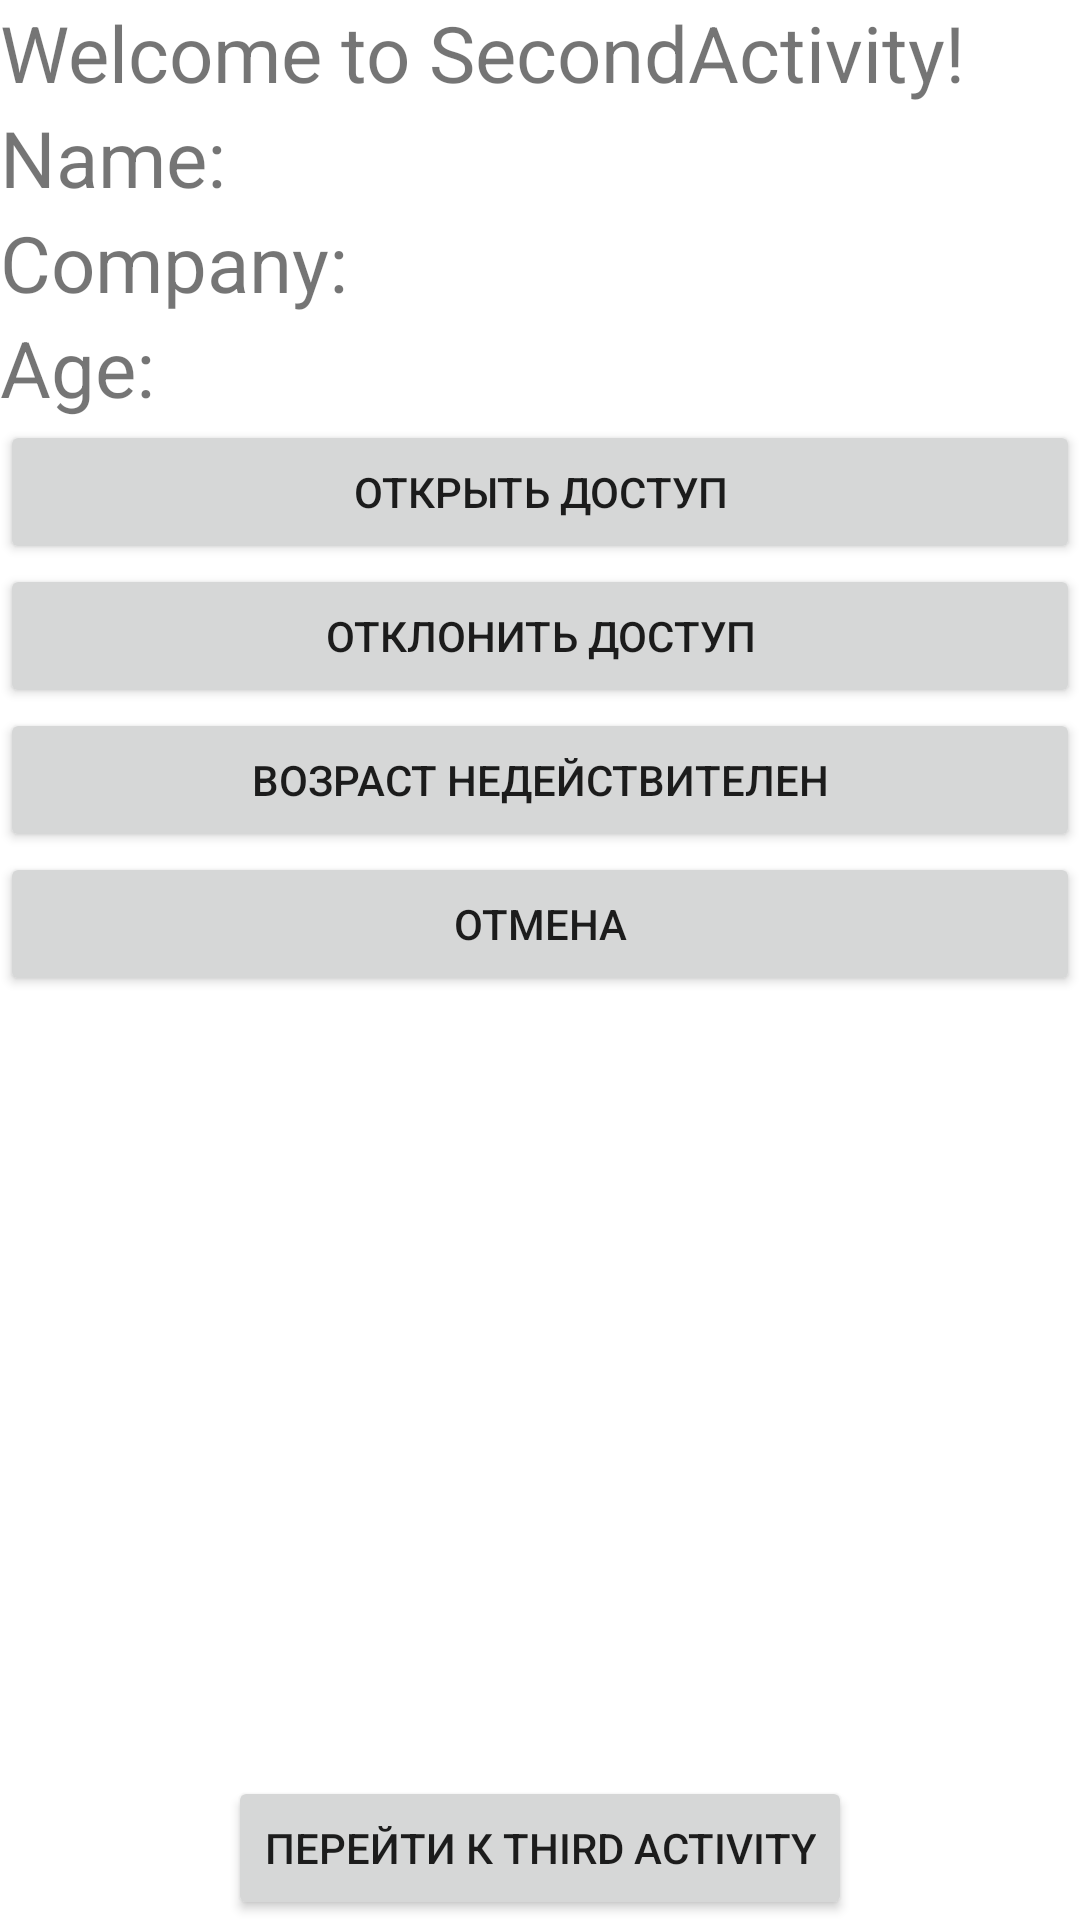

The Android layout XML behind this screen, and the referenced resources:
<!-- AndroidManifest.xml: application theme Theme.AndroidHelloApp -->
<!-- res/layout/activity_second.xml -->
<?xml version="1.0" encoding="utf-8"?>
<androidx.constraintlayout.widget.ConstraintLayout xmlns:android="http://schemas.android.com/apk/res/android"
    xmlns:app="http://schemas.android.com/apk/res-auto"
    xmlns:tools="http://schemas.android.com/tools"
    android:layout_width="match_parent"
    android:layout_height="match_parent"
    tools:context=".SecondActivity">

    <TextView
        android:id="@+id/topText"
        android:layout_width="wrap_content"
        android:layout_height="wrap_content"

        android:text="Welcome to SecondActivity!"
        android:textSize="@dimen/text_size"

        app:layout_constraintLeft_toLeftOf="parent"
        app:layout_constraintTop_toTopOf="parent">

    </TextView>

    <TextView
        android:id="@+id/name_activity_second"
        android:layout_width="0dp"
        android:layout_height="wrap_content"

        android:text="Name:"
        android:textSize="@dimen/text_size"

        app:layout_constraintLeft_toLeftOf="parent"
        app:layout_constraintRight_toRightOf="parent"
        app:layout_constraintTop_toBottomOf="@+id/topText" />

    <TextView
        android:id="@+id/company_activity_second"
        android:layout_width="0dp"
        android:layout_height="wrap_content"

        android:text="Company:"
        android:textSize="@dimen/text_size"

        app:layout_constraintLeft_toLeftOf="parent"
        app:layout_constraintRight_toRightOf="parent"
        app:layout_constraintTop_toBottomOf="@+id/name_activity_second" />

    <TextView
        android:id="@+id/age_activity_second"
        android:layout_width="0dp"
        android:layout_height="wrap_content"

        android:text="Age:"
        android:textSize="@dimen/text_size"

        app:layout_constraintLeft_toLeftOf="parent"
        app:layout_constraintRight_toRightOf="parent"
        app:layout_constraintTop_toBottomOf="@+id/company_activity_second" />

    <Button
        android:id="@+id/button1"
        android:layout_width="0dp"
        android:layout_height="wrap_content"
        android:onClick="onButton1Click"
        android:text="Открыть доступ"
        app:layout_constraintLeft_toLeftOf="parent"
        app:layout_constraintRight_toRightOf="parent"
        app:layout_constraintTop_toBottomOf="@+id/age_activity_second" />

    <Button
        android:id="@+id/button2"
        android:layout_width="0dp"
        android:layout_height="wrap_content"
        android:onClick="onButton2Click"
        android:text="Отклонить доступ"
        app:layout_constraintLeft_toLeftOf="parent"
        app:layout_constraintRight_toRightOf="parent"
        app:layout_constraintTop_toBottomOf="@+id/button1" />

    <Button
        android:id="@+id/button3"
        android:layout_width="0dp"
        android:layout_height="wrap_content"
        android:onClick="onButton3Click"
        android:text="Возраст недействителен"
        app:layout_constraintLeft_toLeftOf="parent"
        app:layout_constraintRight_toRightOf="parent"
        app:layout_constraintTop_toBottomOf="@+id/button2" />

    <Button
        android:id="@+id/cancel"
        android:layout_width="0dp"
        android:layout_height="wrap_content"
        android:onClick="onCancelClick"
        android:text="Отмена"
        app:layout_constraintLeft_toLeftOf="parent"
        app:layout_constraintRight_toRightOf="parent"
        app:layout_constraintTop_toBottomOf="@+id/button3" />

    <Button
        android:layout_width="wrap_content"
        android:layout_height="wrap_content"

        android:onClick="toThirdActivity"
        android:text="Перейти к Third Activity"

        app:layout_constraintLeft_toLeftOf="parent"
        app:layout_constraintRight_toRightOf="parent"
        app:layout_constraintBottom_toBottomOf="parent" />

</androidx.constraintlayout.widget.ConstraintLayout>
<!-- resources referenced by this layout -->
<resources>
  <dimen name="text_size">26sp</dimen>
  <style name="Theme.AndroidHelloApp" parent="Theme.MaterialComponents.DayNight.DarkActionBar">
          
          <item name="colorPrimary">@color/purple_500</item>
          <item name="colorPrimaryVariant">@color/purple_700</item>
          <item name="colorOnPrimary">@color/white</item>
          
          <item name="colorSecondary">@color/teal_200</item>
          <item name="colorSecondaryVariant">@color/teal_700</item>
          <item name="colorOnSecondary">@color/black</item>
          
          <item name="android:statusBarColor" tools:targetApi="l">?attr/colorPrimaryVariant</item>
          
      </style>
  <!-- not gathered from this repository: default colours our renderer supplied (Android Studio template values) -->
  <color name="purple_500">#FF6200EE</color>
  <color name="purple_700">#FF3700B3</color>
  <color name="teal_200">#FF03DAC5</color>
  <color name="teal_700">#FF018786</color>
  <color name="black">#FF000000</color>
  <color name="white">#FFFFFFFF</color>
</resources>
